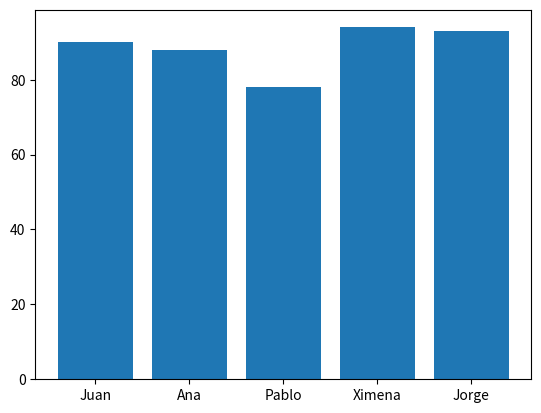

Here is the Python script that generated this plot:
#-*- coding: utf-8 -*-
import matplotlib.pyplot as plt

fig = plt.figure(u'Gráfica de barras') # Figure
ax = fig.add_subplot(111) # Axes

nombres = ['Juan','Ana','Pablo','Ximena','Jorge']
datos = [90,88,78,94,93]
xx = range(len(datos))

ax.bar(xx, datos, width=0.8, align='center')
ax.set_xticks(xx)
ax.set_xticklabels(nombres)

plt.show()